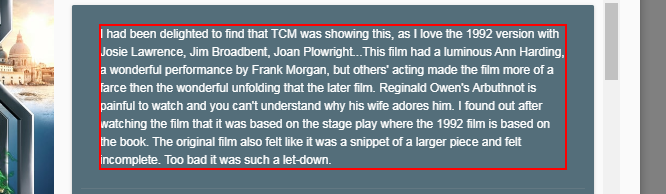
Task: This is RPA challenge movie search project.
Workflow: assignSentiment

Step 1: click on the paragraph in window 'Rpa Challenge' (chrome.exe)

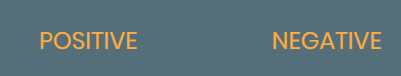
Step 2: click on the link '{{sentiment}}' in window 'Rpa Challenge' (chrome.exe)